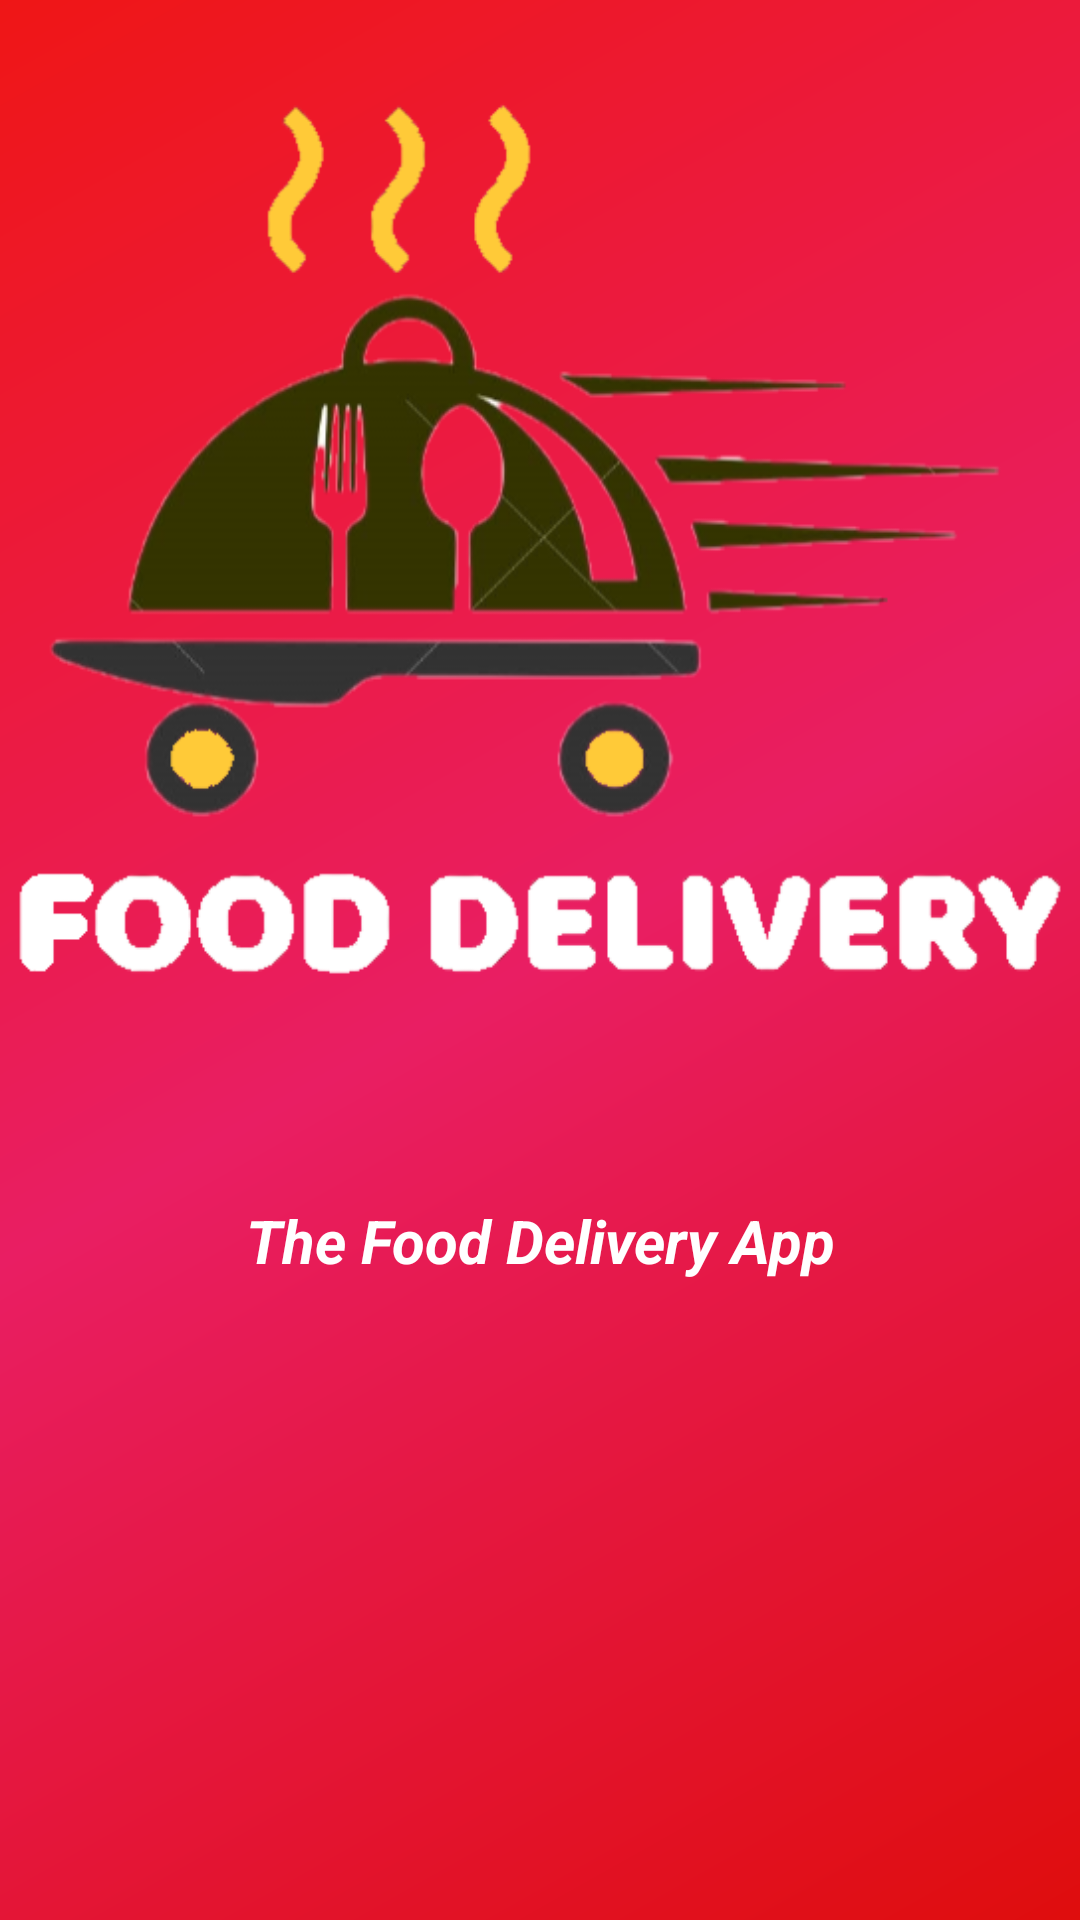

The Android layout XML behind this screen, and the referenced resources:
<!-- AndroidManifest.xml: application theme Theme.FoodDelivery -->
<!-- res/layout/activity_main.xml -->
<?xml version="1.0" encoding="utf-8"?>
<androidx.constraintlayout.widget.ConstraintLayout xmlns:android="http://schemas.android.com/apk/res/android"
    xmlns:app="http://schemas.android.com/apk/res-auto"
    xmlns:tools="http://schemas.android.com/tools"
    android:layout_width="match_parent"
    android:layout_height="match_parent"
    tools:context=".MainActivity"
    android:background="@drawable/gradient">

    <ImageView
        android:id="@+id/imageView2"
        android:layout_width="match_parent"
        android:layout_height="400dp"
        android:src="@drawable/firsticon"
        app:layout_constraintEnd_toEndOf="parent"
        app:layout_constraintStart_toStartOf="parent"
        app:layout_constraintTop_toTopOf="parent" />

    <TextView
        android:layout_width="wrap_content"
        android:layout_height="wrap_content"
        android:text="The Food Delivery App"
        android:textStyle="italic|bold"
        android:textColor="@color/white"
        android:textSize="20dp"
        app:layout_constraintLeft_toLeftOf="parent"
        app:layout_constraintRight_toRightOf="parent"
        app:layout_constraintTop_toBottomOf="@+id/imageView2" />

</androidx.constraintlayout.widget.ConstraintLayout>
<!-- resources referenced by this layout -->
<resources>
  <color name="white">#FFFFFFFF</color>
  <!-- drawable firsticon: png bitmap (drawable, 82437 bytes) -->
  <!-- drawable gradient (drawable) -->
  <shape xmlns:android="http://schemas.android.com/apk/res/android"
      android:shape="rectangle">
      <gradient
          android:angle="135"
          android:centerColor="#E91E63"
          android:endColor="#EF1616"
          android:startColor="#DF0D0D"
          android:type="linear" />
  </shape>
  <style name="Theme.FoodDelivery" parent="Theme.MaterialComponents.DayNight.NoActionBar">
          
          <item name="colorPrimary">#E91E3C</item>
          <item name="colorPrimaryVariant">#E91E3C</item>
          <item name="colorOnPrimary">#E91E3C</item>
          
          <item name="colorSecondary">#E91E3C</item>
          <item name="colorSecondaryVariant">#E91E3C</item>
          <item name="colorOnSecondary">#E91E3C</item>
          
          <item name="android:statusBarColor" tools:targetApi="l">?attr/colorPrimaryVariant</item>
          
      </style>
</resources>
